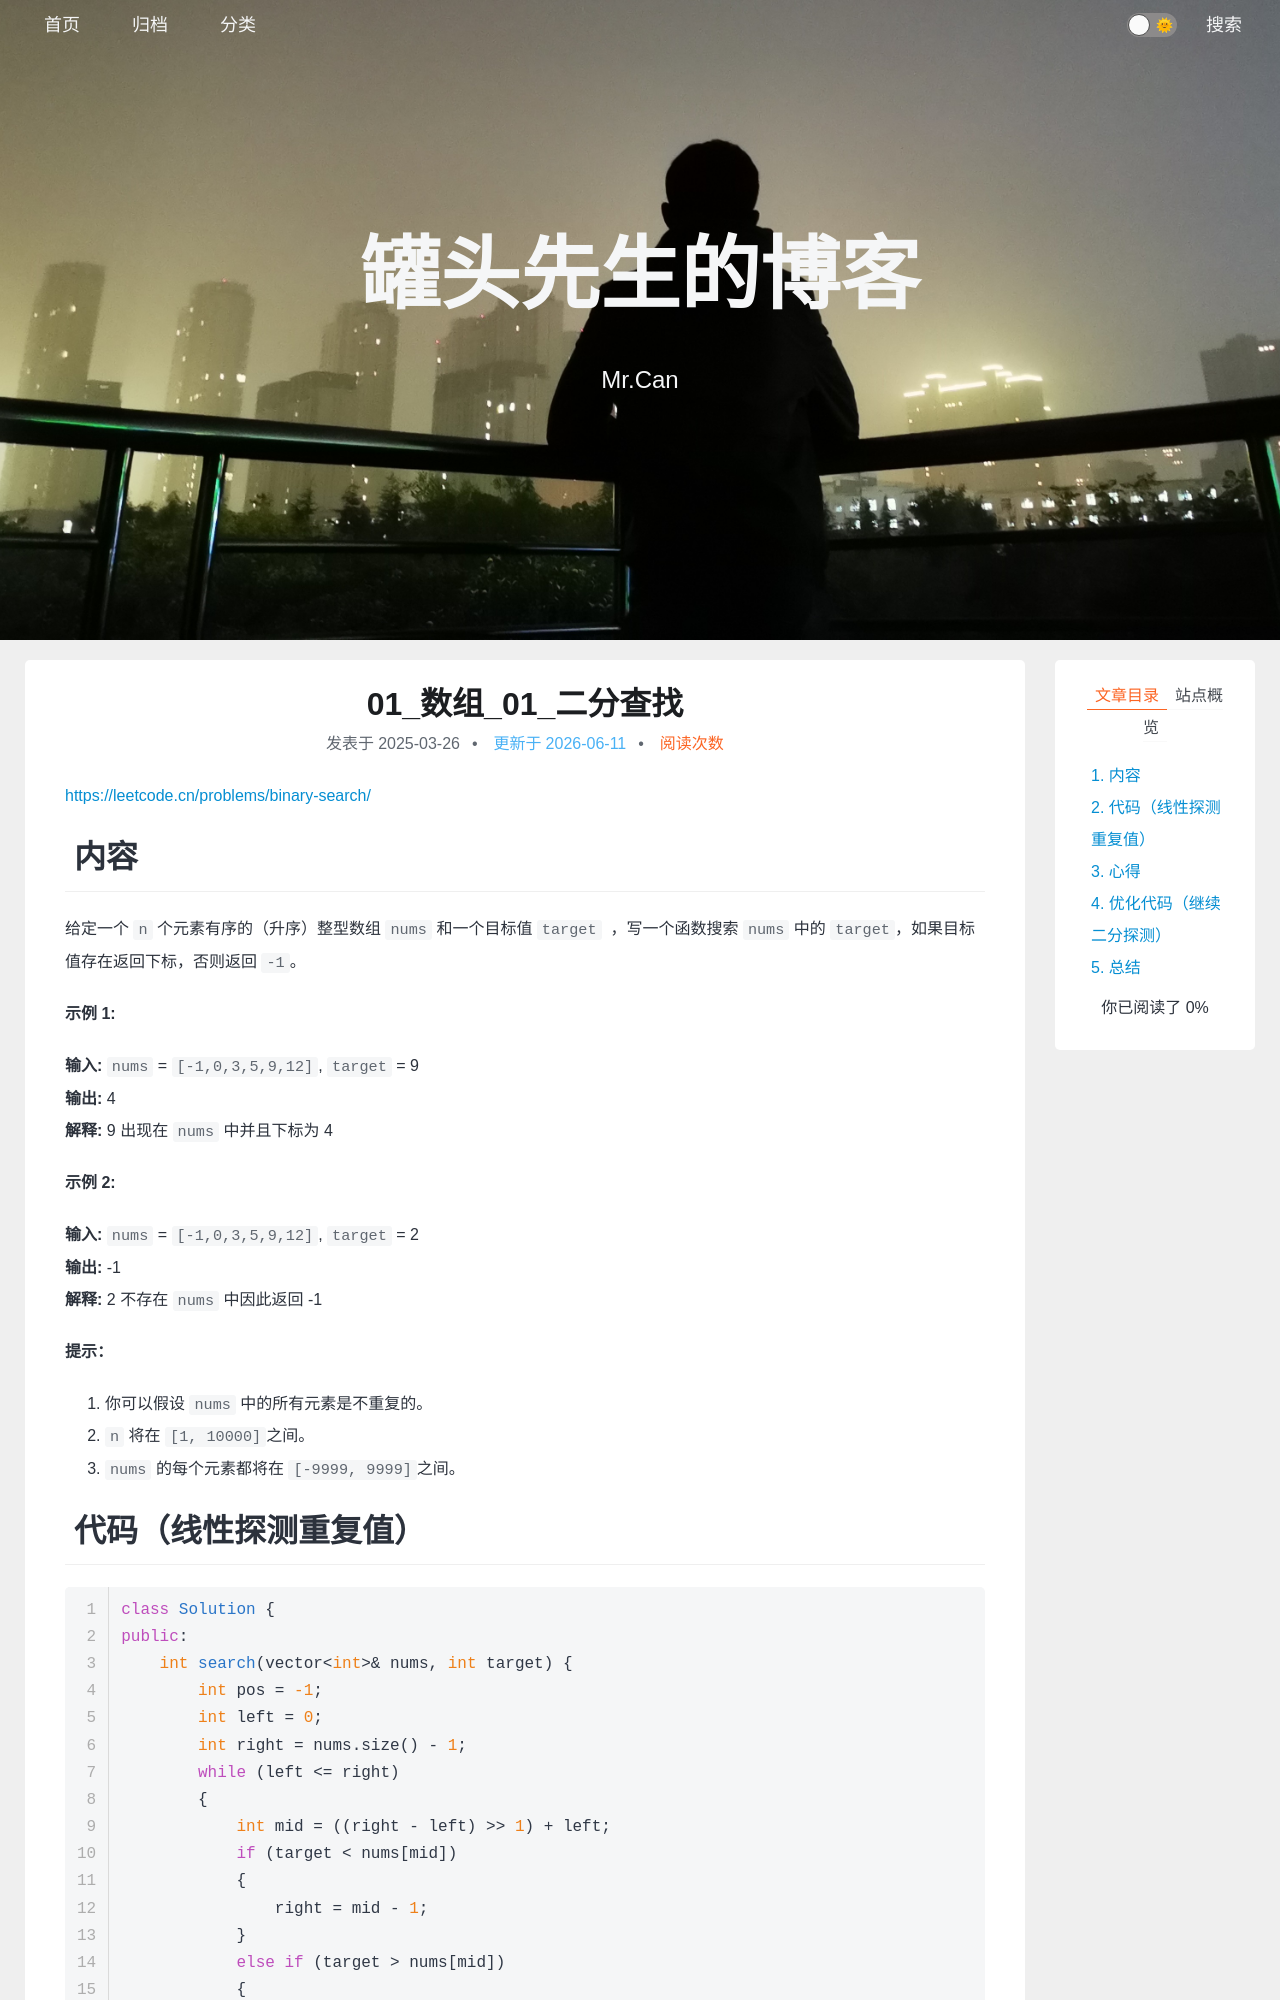

repository: xing-cg/xing-cg.github.io · page: 算法/01_数组_01_二分查找/index.html · generator: jekyll

---
title: 01_数组_01_二分查找
categories:
  - - 算法
    - 二分查找
tags: 
date: 2025/3/26
updated: 
comments: 
published:
---
https://leetcode.cn/problems/binary-search/
# 内容

给定一个 `n` 个元素有序的（升序）整型数组 `nums` 和一个目标值 `target`  ，写一个函数搜索 `nums` 中的 `target`，如果目标值存在返回下标，否则返回 `-1`。

**示例 1:**

**输入:** `nums` = `[-1,0,3,5,9,12]`, `target` = 9
**输出:** 4
**解释:** 9 出现在 `nums` 中并且下标为 4

**示例 2:**

**输入:** `nums` = `[-1,0,3,5,9,12]`, `target` = 2
**输出:** -1
**解释:** 2 不存在 `nums` 中因此返回 -1

**提示：**

1. 你可以假设 `nums` 中的所有元素是不重复的。
2. `n` 将在 `[1, 10000]`之间。
3. `nums` 的每个元素都将在 `[-9999, 9999]`之间。
